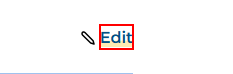
Workflow: RegisterPage3

Step 1 [try]: find the element in window 'Registro pyme | Acelera pyme' (chrome.exe)
